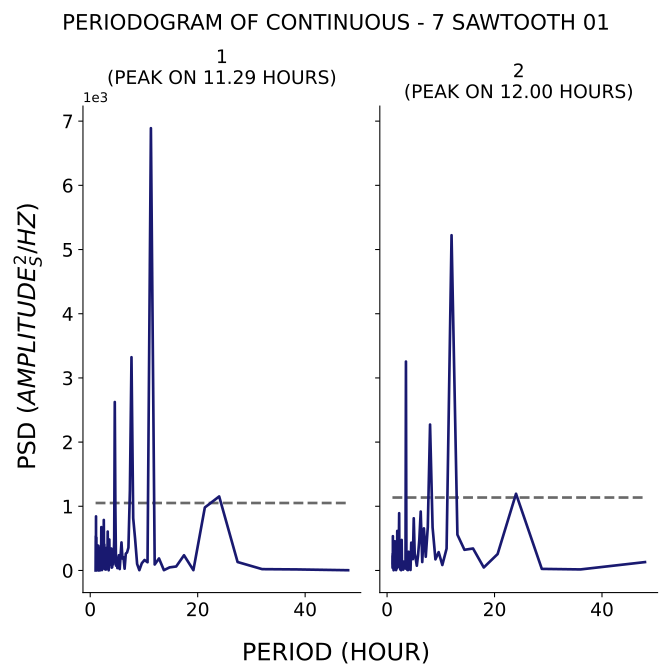

The table this chart was drawn from, first rows:
test, period, psd
1, 48.0, 4.079
1, 38.4, 16.66
1, 32.0, 20.94
1, 27.43, 131.9
1, 24.0, 1154
1, 21.33, 982
1, 19.2, 5.165
1, 17.45, 237.2
1, 16.0, 62.38
1, 14.77, 48.31
1, 13.71, 5.071
1, 12.8, 187.5
1, 12.0, 93.25
1, 11.29, 6890
1, 10.67, 128.3
1, 10.11, 163.3
1, 9.6, 112.7
1, 9.143, 4.939
1, 8.727, 102
1, 8.348, 497.8
1, 8.0, 814.9
1, 7.68, 3322
1, 7.385, 1242
1, 7.111, 355.6
1, 6.857, 280.5
1, 6.621, 263.1
1, 6.4, 27.84
1, 6.194, 206.4
1, 6.0, 185.9
1, 5.818, 437
1, 5.647, 211.3
1, 5.486, 22.43
1, 5.333, 237.5
1, 5.189, 161.8
1, 5.053, 37.07
1, 4.923, 137.5
1, 4.8, 75.39
1, 4.683, 988.2
1, 4.571, 2624
1, 4.465, 498.3
1, 4.364, 168.4
1, 4.267, 95.18
1, 4.174, 200.3
1, 4.085, 50.76
1, 4.0, 44.51
1, 3.918, 342.6
1, 3.84, 275.7
1, 3.765, 178.6
1, 3.692, 90.18
1, 3.623, 99.09
1, 3.556, 482.7
1, 3.491, 100.4
1, 3.429, 2.999
1, 3.368, 52.17
1, 3.31, 90.15
1, 3.254, 606.4
1, 3.2, 192.4
1, 3.148, 179.4
1, 3.097, 154.7
1, 3.048, 352.5
... 271 more rows
